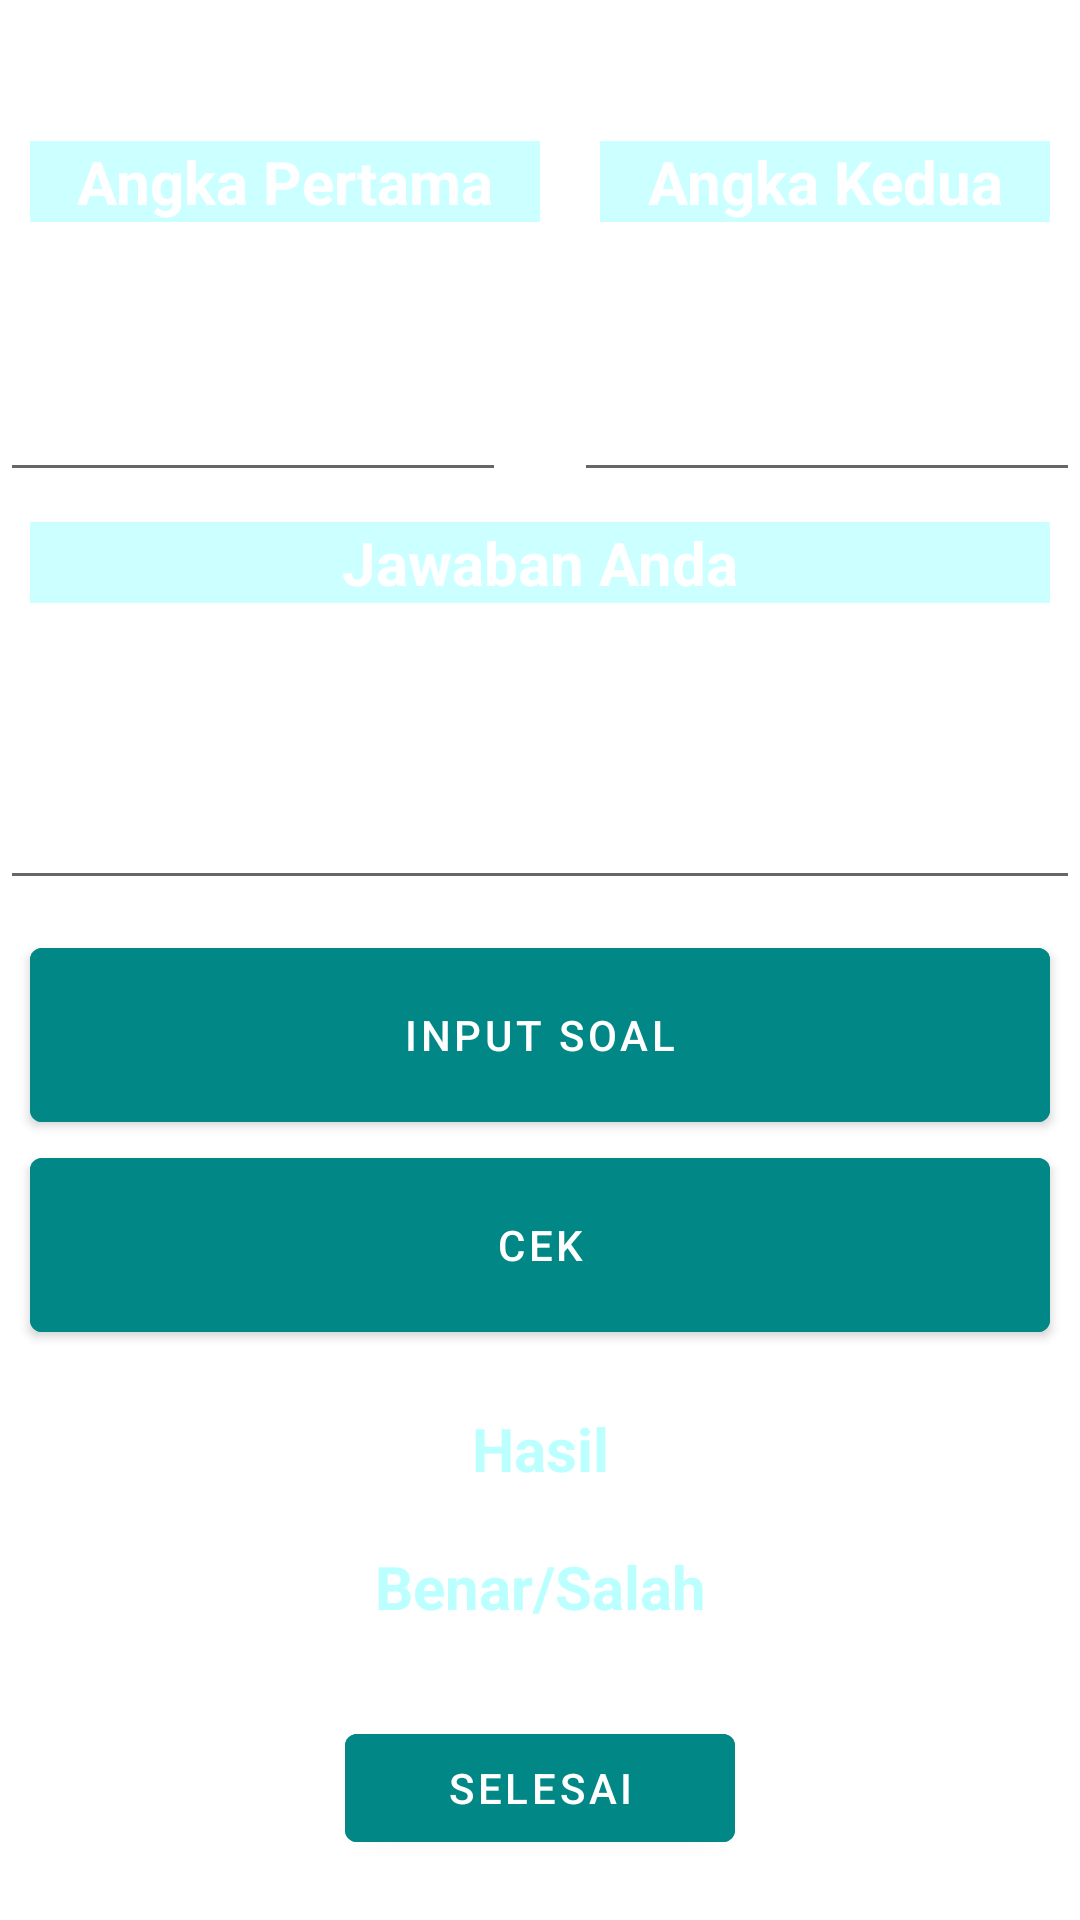

Android layout source for this screen:
<!-- AndroidManifest.xml: application theme Theme.Login -->
<!-- res/layout/activity_main3.xml -->
<?xml version="1.0" encoding="utf-8"?>
<LinearLayout
    xmlns:android="http://schemas.android.com/apk/res/android"
    xmlns:app="http://schemas.android.com/apk/res-auto"
    xmlns:tools="http://schemas.android.com/tools"
    android:layout_width="match_parent"
    android:layout_height="match_parent"
    android:orientation="vertical"
    android:background="@drawable/wllpps"
    tools:context=".MainActivity3">

    <TextView
        android:layout_width="match_parent"
        android:layout_height="wrap_content"
        android:gravity="center"
        android:layout_marginTop="10dp"
        android:text="@string/masukkan"
        android:textColor="@color/white"
        android:textSize="@dimen/text_size"
        android:textStyle="bold" />
    <LinearLayout
        android:layout_width="match_parent"
        android:layout_height="wrap_content"
        android:orientation="horizontal">
        <TextView
            android:layout_width="wrap_content"
            android:layout_height="wrap_content"
            android:layout_weight="2"
            android:background="#30ff"
            android:layout_marginStart="10dp"
            android:layout_marginLeft="10dp"
            android:layout_marginTop="10dp"
            android:layout_marginEnd="10dp"
            android:layout_marginRight="10dp"
            android:layout_marginBottom="10dp"
            android:gravity="center"
            android:text="@string/angka_pertama"
            android:textColor="@color/white"
            android:textSize="@dimen/text_size"
            android:textStyle="bold" />
        <TextView
            android:layout_width="wrap_content"
            android:layout_height="wrap_content"
            android:layout_weight="2"
            android:background="#30ff"
            android:gravity="center"
            android:layout_marginStart="10dp"
            android:layout_marginLeft="10dp"
            android:layout_marginTop="10dp"
            android:layout_marginEnd="10dp"
            android:layout_marginRight="10dp"
            android:layout_marginBottom="10dp"
            android:text="@string/angka_kedua"
            android:textColor="@color/white"
            android:textSize="@dimen/text_size"
            android:textStyle="bold" />
    </LinearLayout>
    <LinearLayout
        android:layout_width="match_parent"
        android:layout_height="wrap_content"
        android:orientation="horizontal">
        <EditText
            android:id="@+id/Edtangka1"
            android:layout_width="@dimen/widht_layout"
            android:layout_height="@dimen/hight_layout"
            android:layout_weight="2"
            android:gravity="center"
            android:textColor="@color/white"
            android:textSize="@dimen/text_size"
            android:textStyle="bold" />
        <TextView
            android:id="@+id/operator"
            android:layout_width="@dimen/widht_layout1"
            android:layout_height="@dimen/hight_layout"
            android:layout_weight="2"

            android:gravity="center"
            android:text="@string/tambah"
            android:textColor="@color/white"
            android:textSize="@dimen/text_size"
            android:textStyle="bold" />
        <EditText
            android:id="@+id/Edtangka2"
            android:layout_width="@dimen/widht_layout"
            android:layout_height="@dimen/hight_layout"
            android:layout_weight="2"

            android:gravity="center"
            android:textColor="@color/white"
            android:textSize="@dimen/text_size"
            android:textStyle="bold" />
    </LinearLayout>
    <TextView
        android:layout_width="match_parent"
        android:layout_height="wrap_content"
        android:background="#30ff"
        android:gravity="center"
        android:text="@string/jawaban_anda"
        android:layout_marginStart="10dp"
        android:layout_marginLeft="10dp"
        android:layout_marginTop="10dp"
        android:layout_marginEnd="10dp"
        android:layout_marginRight="10dp"
        android:layout_marginBottom="10dp"
        android:textColor="@color/white"
        android:textSize="@dimen/text_size"
        android:textStyle="bold" />
    <EditText
        android:id="@+id/Edtjawab"
        android:layout_width="match_parent"
        android:layout_height="wrap_content"
        android:layout_weight="2"
        android:inputType="number"
        android:gravity="center"
        android:textColor="@color/white"
        android:textSize="@dimen/text_size1"
        android:textStyle="bold" />
    <Button
        android:id="@+id/button_bantuan"
        android:layout_width="match_parent"
        android:layout_height="70dp"
        android:layout_marginStart="10dp"
        android:layout_marginLeft="10dp"
        android:layout_marginTop="10dp"
        android:layout_marginEnd="10dp"
        android:layout_marginRight="10dp"

        android:text="Input Soal"
        android:backgroundTint="@color/teal_700"
        android:textColor="@android:color/white" />


    <Button
        android:id="@+id/button_result"
        android:layout_width="match_parent"
        android:layout_height="70dp"
        android:text="@string/cek"
        android:layout_marginStart="10dp"
        android:layout_marginLeft="10dp"
        android:layout_marginEnd="10dp"
        android:layout_marginRight="10dp"
        android:layout_marginBottom="10dp"
        android:backgroundTint="@color/teal_700"
        android:textColor="@android:color/white" />

    <TextView
        android:id="@+id/show_result"
        android:layout_width="match_parent"
        android:layout_height="wrap_content"
        android:layout_weight="2"

        android:gravity="center"
        android:text="@string/hasil"
        android:textColor="#40ff"
        android:textSize="@dimen/text_size"
        android:textStyle="bold" />

    <TextView
        android:id="@+id/show_result1"
        android:layout_width="match_parent"
        android:layout_height="wrap_content"
        android:layout_weight="2"

        android:gravity="center"
        android:text="@string/hasil1"
        android:textColor="#40ff"
        android:textSize="@dimen/text_size"
        android:textStyle="bold" />


    <LinearLayout
        android:layout_width="match_parent"
        android:layout_height="wrap_content"
        android:orientation="horizontal"
        android:gravity="center">

        <Button
            android:id="@+id/lanjut"
            android:layout_width="130dp"
            android:layout_height="wrap_content"
            android:layout_span="2"
            android:backgroundTint="@color/teal_700"
            android:clickable="true"
            android:layout_margin="20dp"
            android:textColor="@color/white"
            android:text="SELESAI"

            >


        </Button>



    </LinearLayout>
</LinearLayout>
<!-- resources referenced by this layout -->
<resources>
  <dimen name="hight_layout">80dp</dimen>
  <dimen name="text_size">20sp</dimen>
  <dimen name="text_size1">40sp</dimen>
  <dimen name="widht_layout">185dp</dimen>
  <dimen name="widht_layout1">39dp</dimen>
  <string name="angka_kedua">Angka Kedua</string>
  <string name="angka_pertama">Angka Pertama</string>
  <string name="cek">Cek</string>
  <string name="hasil">Hasil</string>
  <string name="hasil1">Benar/Salah</string>
  <string name="jawaban_anda">Jawaban Anda</string>
  <string name="masukkan">Masukkan</string>
  <string name="tambah">+</string>
  <style name="Theme.Login" parent="Theme.MaterialComponents.DayNight.NoActionBar">
          
          <item name="colorPrimary">@color/purple_500</item>
          <item name="colorPrimaryVariant">@color/purple_700</item>
          <item name="colorOnPrimary">@color/white</item>
          
          <item name="colorSecondary">@color/teal_200</item>
          <item name="colorSecondaryVariant">@color/teal_700</item>
          <item name="colorOnSecondary">@color/black</item>
          
          <item name="android:statusBarColor" tools:targetApi="l">?attr/colorPrimaryVariant</item>
          
      </style>
  <!-- not gathered from this repository: default colours our renderer supplied (Android Studio template values) -->
  <color name="purple_500">#FF6200EE</color>
  <color name="purple_700">#FF3700B3</color>
  <color name="teal_200">#FF03DAC5</color>
  <color name="teal_700">#FF018786</color>
  <color name="black">#FF000000</color>
  <color name="white">#FFFFFFFF</color>
</resources>
